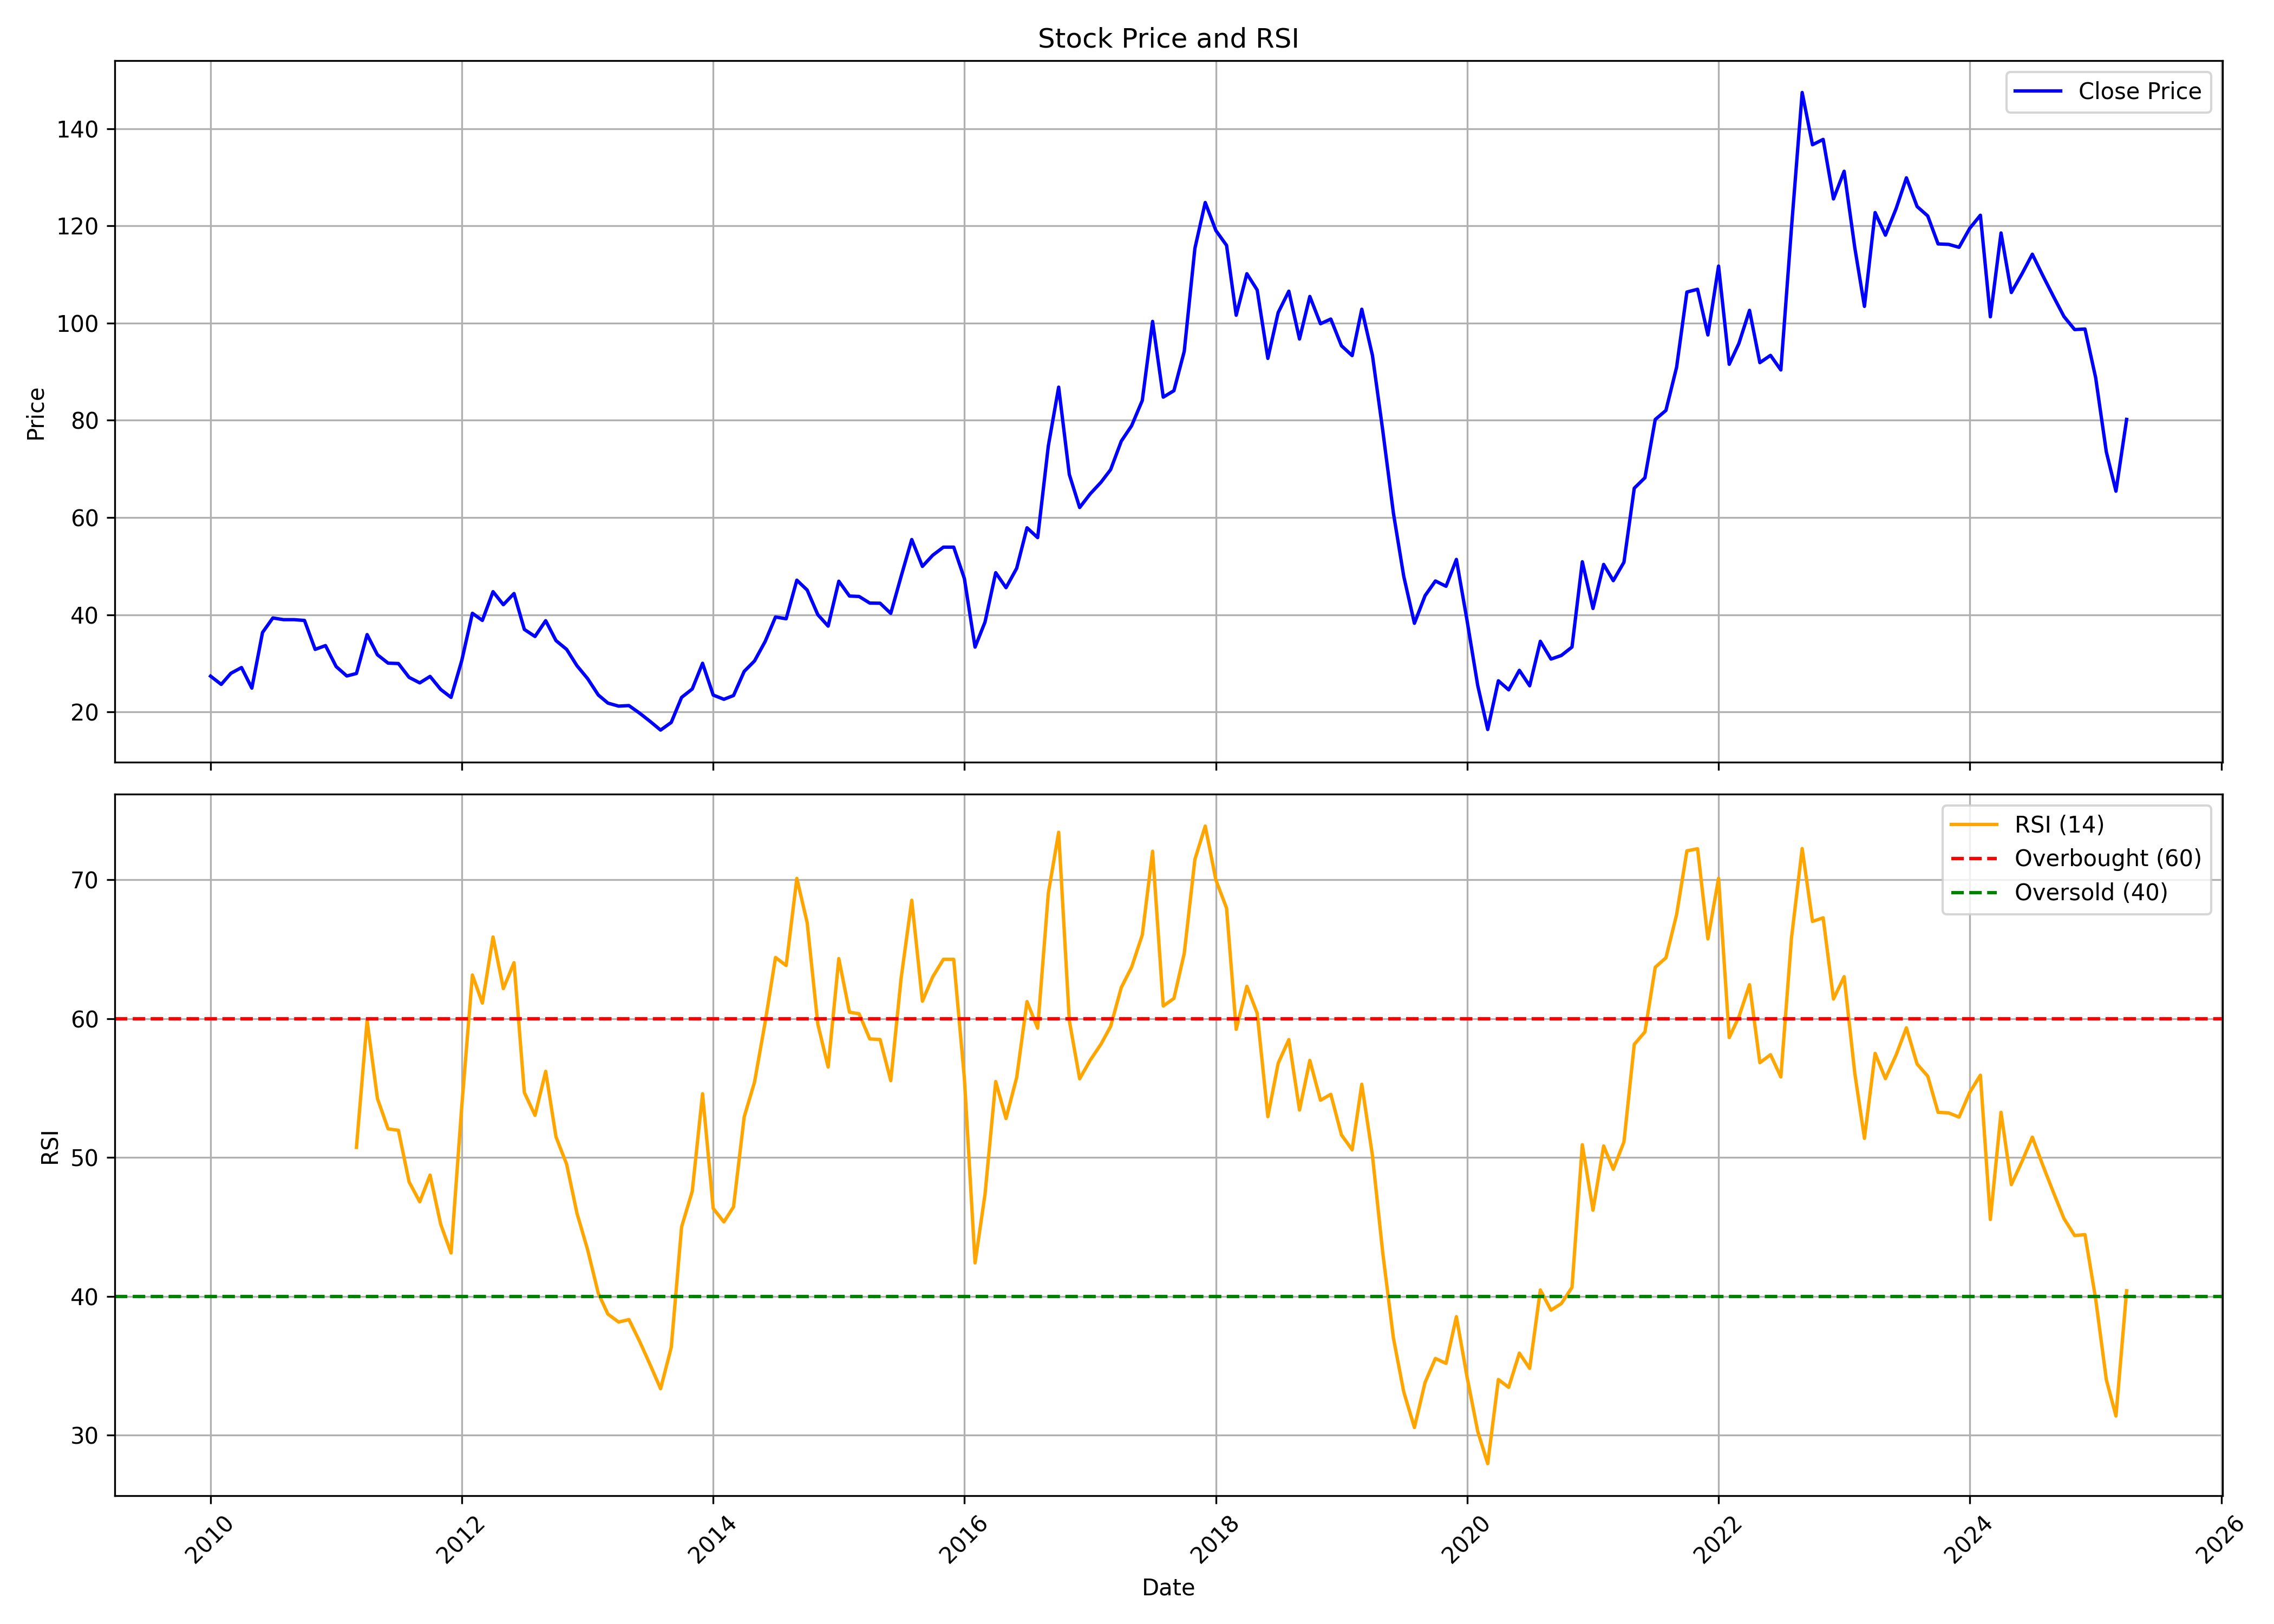

The data file committed next to this chart (first rows):
, Unnamed: 0, date, symbol, open, high, low, close, volume, rsi
0, 0, 2010-01-01, BHARATGEAR, 24.72, 34.33, 24.69, 27.37, 815971, 
1, 1, 2010-02-01, BHARATGEAR, 27.31, 30.31, 25.03, 25.67, 149038, 
2, 2, 2010-03-01, BHARATGEAR, 25.67, 30.54, 25.27, 27.95, 187193, 
3, 3, 2010-04-01, BHARATGEAR, 28.61, 33.38, 28.45, 29.14, 341598, 
4, 4, 2010-05-01, BHARATGEAR, 29.67, 31.1, 22.68, 24.9, 358808, 
5, 5, 2010-06-01, BHARATGEAR, 23.9, 37.09, 23.05, 36.35, 2303066, 
6, 6, 2010-07-01, BHARATGEAR, 35.92, 45.04, 33.38, 39.34, 5173000, 
7, 7, 2010-08-01, BHARATGEAR, 40.42, 42.57, 37.1, 38.99, 1366451, 
8, 8, 2010-09-01, BHARATGEAR, 38.56, 44.46, 37.72, 38.99, 1474164, 
9, 9, 2010-10-01, BHARATGEAR, 39.07, 55.34, 36.4, 38.83, 5062354, 
10, 10, 2010-11-01, BHARATGEAR, 39.88, 40.96, 29.91, 32.87, 565840, 
11, 11, 2010-12-01, BHARATGEAR, 33.41, 36.32, 29.18, 33.65, 147713, 
12, 12, 2011-01-01, BHARATGEAR, 34.22, 35.84, 29.15, 29.34, 111596, 
13, 13, 2011-02-01, BHARATGEAR, 30.18, 31.26, 22.71, 27.4, 219343, 
14, 14, 2011-03-01, BHARATGEAR, 26.41, 30.72, 25.92, 27.91, 646572, 50.73
15, 15, 2011-04-01, BHARATGEAR, 28.53, 44.16, 27.56, 35.92, 4273520, 59.86
16, 16, 2011-05-01, BHARATGEAR, 35.19, 39.12, 29.34, 31.77, 1101646, 54.25
17, 17, 2011-06-01, BHARATGEAR, 32.74, 33.36, 28.08, 30.04, 170387, 52.06
18, 18, 2011-07-01, BHARATGEAR, 29.42, 34.41, 29.42, 29.96, 289034, 51.95
19, 19, 2011-08-01, BHARATGEAR, 31.29, 31.68, 24.74, 27.12, 163485, 48.24
20, 20, 2011-09-01, BHARATGEAR, 27.12, 29.8, 25.32, 25.98, 144077, 46.81
21, 21, 2011-10-01, BHARATGEAR, 25.98, 28.64, 24.08, 27.31, 119099, 48.73
22, 22, 2011-11-01, BHARATGEAR, 27.92, 31.95, 23.27, 24.63, 278682, 45.17
23, 23, 2011-12-01, BHARATGEAR, 25.07, 26.48, 21.67, 23, 80982, 43.11
24, 24, 2012-01-01, BHARATGEAR, 22.94, 32.51, 22.45, 30.54, 165795, 53.65
25, 25, 2012-02-01, BHARATGEAR, 30.16, 43.01, 29.91, 40.3, 844770, 63.15
26, 26, 2012-03-01, BHARATGEAR, 41.46, 44.23, 36.05, 38.84, 254053, 61.12
27, 27, 2012-04-01, BHARATGEAR, 38.7, 48.76, 38.15, 44.75, 247627, 65.88
28, 28, 2012-05-01, BHARATGEAR, 45.83, 46.66, 37.59, 42.07, 101155, 62.17
29, 29, 2012-06-01, BHARATGEAR, 43.12, 47.49, 39.8, 44.37, 187808, 64.03
30, 30, 2012-07-01, BHARATGEAR, 44.23, 47.52, 36.32, 36.99, 224166, 54.68
31, 31, 2012-08-01, BHARATGEAR, 38.86, 40.7, 34.54, 35.53, 80822, 53.03
32, 32, 2012-09-01, BHARATGEAR, 35.42, 39.23, 33.35, 38.78, 111351, 56.2
33, 33, 2012-10-01, BHARATGEAR, 39.46, 39.88, 34.48, 34.68, 136675, 51.48
34, 34, 2012-11-01, BHARATGEAR, 34.48, 35.05, 30.81, 32.87, 127386, 49.51
35, 35, 2012-12-01, BHARATGEAR, 32.87, 33.32, 27.28, 29.51, 157540, 45.98
36, 36, 2013-01-01, BHARATGEAR, 30.3, 35.02, 26.74, 26.85, 310208, 43.34
37, 37, 2013-02-01, BHARATGEAR, 26.63, 27.98, 22.89, 23.49, 109592, 40.21
38, 38, 2013-03-01, BHARATGEAR, 24.2, 24.31, 20.66, 21.82, 214228, 38.71
39, 39, 2013-04-01, BHARATGEAR, 21.91, 23.38, 20.92, 21.2, 60839, 38.14
40, 40, 2013-05-01, BHARATGEAR, 21.2, 26.43, 20.58, 21.31, 72176, 38.32
41, 41, 2013-06-01, BHARATGEAR, 21.28, 23.09, 19.33, 19.76, 80783, 36.76
42, 42, 2013-07-01, BHARATGEAR, 19.76, 21.62, 17.81, 18.09, 31932, 35.1
43, 43, 2013-08-01, BHARATGEAR, 19.04, 19.04, 14.43, 16.27, 25548, 33.34
44, 44, 2013-09-01, BHARATGEAR, 16.06, 19.04, 15.47, 17.85, 33063, 36.32
45, 45, 2013-10-01, BHARATGEAR, 17.85, 24.99, 17.85, 23, 15890, 44.99
46, 46, 2013-11-01, BHARATGEAR, 23.8, 25.58, 22.7, 24.72, 34516, 47.56
47, 47, 2013-12-01, BHARATGEAR, 24.39, 30.02, 23.95, 30.02, 29929, 54.59
48, 48, 2014-01-01, BHARATGEAR, 29.45, 31.41, 23.47, 23.47, 262459, 46.33
49, 49, 2014-02-01, BHARATGEAR, 24.39, 26.06, 21.09, 22.61, 74919, 45.35
50, 50, 2014-03-01, BHARATGEAR, 22.4, 25.46, 22.01, 23.38, 78748, 46.44
51, 51, 2014-04-01, BHARATGEAR, 24.39, 32.13, 23.35, 28.35, 119680, 52.92
52, 52, 2014-05-01, BHARATGEAR, 28.35, 36.56, 25.58, 30.49, 213961, 55.43
53, 53, 2014-06-01, BHARATGEAR, 31.53, 35.58, 28.65, 34.51, 697524, 59.75
54, 54, 2014-07-01, BHARATGEAR, 34.75, 47.93, 33.71, 39.54, 3333897, 64.41
55, 55, 2014-08-01, BHARATGEAR, 39.74, 44.55, 33.49, 39.17, 2373914, 63.83
56, 56, 2014-09-01, BHARATGEAR, 38.9, 51.88, 38.2, 47.11, 3562595, 70.11
57, 57, 2014-10-01, BHARATGEAR, 46.87, 48.08, 40.62, 45.09, 318408, 66.92
58, 58, 2014-11-01, BHARATGEAR, 48.32, 48.32, 39.86, 40.02, 741487, 59.6
59, 59, 2014-12-01, BHARATGEAR, 39.56, 45.3, 36.27, 37.66, 896317, 56.51
... 124 more rows
